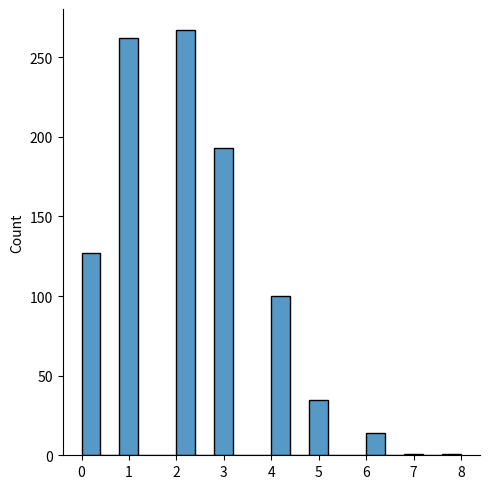

The script that saved this image:
from numpy import random
import matplotlib.pyplot as plt
import seaborn as sns
sns.displot(random.poisson(lam=2, size=1000))
plt.show()